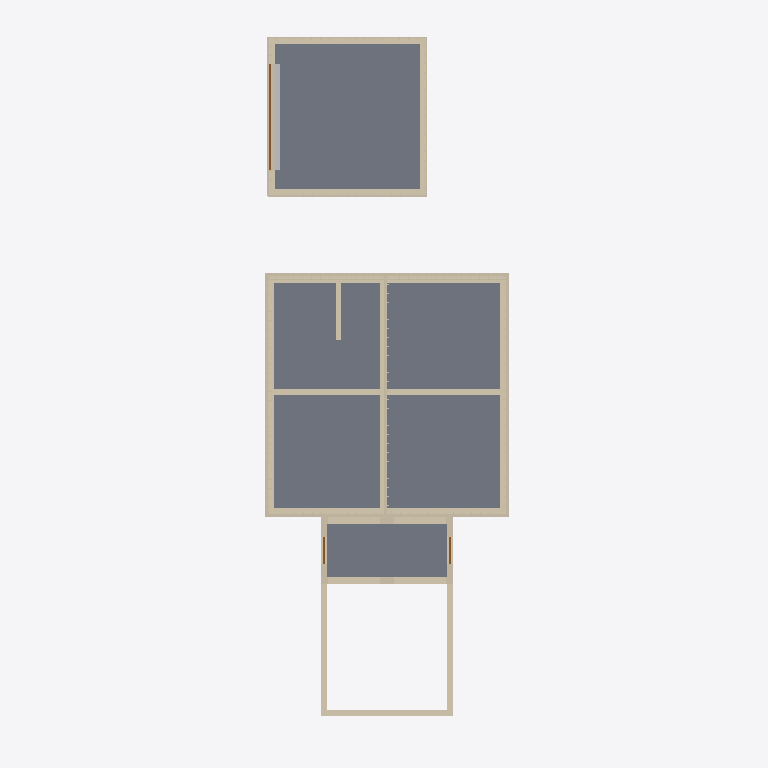
Plan cut of the same IFC building model at storey 'Garage Level' (level 0.00 m, cut at 1.40 m), seen from above with north up, elements coloured by IFC class: 51 walls (beige), 3 slabs (grey), 3 doors (brown), 1 other element (light grey). Cut surfaces are drawn darker.
Extent 11.5 m × 32.7 m × 12.6 m (x, y, z). Storeys (9): Basement at -2.74 m; Sunken Garden Floor at -2.65 m; Main Floor at 0.00 m; Garage Level at 0.00 m; Porch Floor at 0.00 m; Level 0 at 0.00 m; Second Floor at 2.74 m; Deck Floor at 2.74 m; Attic Floor at 5.49 m. Elements (383): 198 IfcBeam, 146 IfcWall, 15 IfcRoof, 11 IfcSlab, 6 IfcBuildingElementProxy, 4 IfcFooting, 3 IfcDoor.

HEADER;
FILE_DESCRIPTION(('ViewDefinition [CoordinationView]'),'2;1');
FILE_NAME('','2026-01-19T23:45:20',(''),(''),'IfcOpenShell 0.8.4-e8eb5e4','IfcOpenShell 0.8.4-e8eb5e4','');
FILE_SCHEMA(('IFC4'));
ENDSEC;
DATA;
#1=IFCPROJECT('2GA2imoQXCqxuTpkRU9gQK',$,'ifcPlot - Catlin House',$,$,$,$,(#10),#5);
#12=IFCSITE('1fZ3e7ljT3$ghAf3FmJHN1',$,'Site',$,$,#18,$,$,$,$,$,$,$,$);
#118=IFCBUILDING('3pPChloCXDqewMBJH5IP9w',$,'House',$,$,#124,$,$,$,$,$,$);
#125=IFCBUILDING('1hczoisvrBVRZ_8s0zw2ra',$,'Garage',$,$,#130,$,$,$,$,$,$);
#131=IFCBUILDING('3SFOnp4ZzD8PgcDmGa9j28',$,'Porch + Sunken Garden',$,$,#136,$,$,$,$,$,$);
#137=IFCBUILDING('0Tfb2czvH7SAid6CCDC4Un',$,'Breezeway (placeholder)',$,$,#142,$,$,$,$,$,$);
#143=IFCBUILDINGSTOREY('2kxkRAWWX22vrm7RgdB1lU',$,'Basement',$,$,#149,$,$,$,-2.7432);
#150=IFCBUILDINGSTOREY('3zqmEqWqb2kgkODDLg59o8',$,'Main Floor',$,$,#155,$,$,$,0.0);
#156=IFCBUILDINGSTOREY('0jDyaZ4BrCDurWuNKZUZo2',$,'Second Floor',$,$,#161,$,$,$,2.7432);
#162=IFCBUILDINGSTOREY('2ut3J40$L8fwkfA9y6dz5L',$,'Attic Floor',$,$,#167,$,$,$,5.4864);
#168=IFCBUILDINGSTOREY('10ozLU$Bz3NuFAGadQzSPE',$,'Garage Level',$,$,#174,$,$,$,0.0);
#175=IFCBUILDINGSTOREY('1Gz_m6QfD6FvwtUMS5PVXl',$,'Sunken Garden Floor',$,$,#181,$,$,$,-2.6543);
#182=IFCBUILDINGSTOREY('1sKR886Jj98AKICDSAdX1O',$,'Porch Floor',$,$,#187,$,$,$,0.0);
#188=IFCBUILDINGSTOREY('1EbM$Lgsj1dQcwWGhlz9UA',$,'Deck Floor',$,$,#193,$,$,$,2.7432);
#194=IFCBUILDINGSTOREY('3YS9GCJSHFZ9FBTdlnPvDx',$,'Level 0',$,$,#200,$,$,$,0.0);
#505=IFCSLAB('2_K$ClNFb9QxCetp1FTZSn',$,'House Main Floor Concrete Slab',$,$,#518,#513,$,.FLOOR.);
#18886=IFCSLAB('2KzbzJp$jE9B7Ji_VGypTY',$,'Garage Floor Slab',$,$,#18898,#18893,$,.FLOOR.);
#18507=IFCSLAB('1ueCMQWqX1Uewlj3kq5jdq',$,'Porch Floor Deck (placeholder)',$,$,#18523,#18518,$,.FLOOR.);
#435=IFCWALL('03BHv$CsD8jQ$FcTxyVSlG',$,'House Basement Center Wall (E-W)',$,$,#450,#451,$,$);
#418=IFCWALL('2yCB9Kns9E7vaY2VAAVkJz',$,'House Basement Center Wall (N-S)',$,$,#433,#434,$,$);
#17639=IFCWALL('0BzgyDc6P3Jg9PZ__Dv$cM',$,'Sunken Garden East Wall (Open Zone)',$,$,#17655,#17650,$,$);
#17622=IFCWALL('3KGONunALCf8LNpaaU33NY',$,'Sunken Garden West Wall (Open Zone)',$,$,#17638,#17633,$,$);
#11135=IFCWALL('1kvTBxXHX7GQWxIKYDDQeR',$,'House Centerline Wall (Main)',$,$,#11150,#11151,$,$);
#17731=IFCWALL('04KOpTFjv1KxPlAjY8Io1W',$,'Sunken Garden South Wall (Retaining)',$,$,#17747,#17742,$,$);
#1148=IFCWALL('2cTC7uYZ9AHgSTVriwd829',$,'House Main Stud Wall 1',$,$,#1468,$,$,.ELEMENTEDWALL.);
#2172=IFCWALL('3FG2wexrr9JPlPyAWAdB3i',$,'House Main Stud Wall 2',$,$,#2482,$,$,.ELEMENTEDWALL.);
#4220=IFCWALL('3quOInBtHEVwqoGIME2Ri4',$,'House Main Stud Wall 4',$,$,#4510,$,$,.ELEMENTEDWALL.);
#3196=IFCWALL('0JY6A06TnEmepOXHY6SDSw',$,'House Main Stud Wall 3',$,$,#3486,$,$,.ELEMENTEDWALL.);
#222=IFCWALL('2cLbSl8SD9YxLzafnG5mcE',$,'House Basement Wall 2',$,$,#237,#238,$,$);
#204=IFCWALL('1xa$PRwdnEmRSjxlYQEoij',$,'House Basement Wall 1',$,$,#220,#221,$,$);
#256=IFCWALL('01MZ6Qknj0gxO3yJFmSBJF',$,'House Basement Wall 4',$,$,#271,#272,$,$);
#239=IFCWALL('0ktxIl5nH9QgcTFWHTpFLf',$,'House Basement Wall 3',$,$,#254,#255,$,$);
#20414=IFCBUILDINGELEMENTPROXY('0a3mNpXCT7tO8e9jYEqft_',$,'Garage Door Opening Fill',$,$,#20430,#20425,$,$);
#17748=IFCWALL('1k8dODQyb7vwn9vdA4IGDt',$,'Sunken Garden Porch North Arch Wall (Lower)',$,$,#17768,#17763,$,$);
#17790=IFCWALL('1zquBimQP819c3JIENk3pJ',$,'Sunken Garden Porch South Arch Wall (Lower)',$,$,#17810,#17805,$,$);
#2405=IFCWALL('13jJwK8hz4x9t4TIx9Z2Qk',$,'House Main Exterior EPS 2',$,$,#2647,#2421,$,$);
#4453=IFCWALL('1cuRbhrwX7G8srDAlZ$IL2',$,'House Main Exterior EPS 4',$,$,#4670,#4469,$,$);
#19278=IFCWALL('0Ts4tsDI95JgtihYJR5a4Q',$,'Garage Stud Wall 1',$,$,#19283,$,$,.ELEMENTEDWALL.);
#19866=IFCWALL('2OegdPPRf0oecwuBQtGVCj',$,'Garage Stud Wall 2',$,$,#19871,$,$,.ELEMENTEDWALL.);
#17675=IFCWALL('2YFRJazfT4NRYtiE68$iS2',$,'Sunken Garden East Wall (Porch Box)',$,$,#17693,#17688,$,$);
#17656=IFCWALL('0$qH8K2E9E$ejyZCK1nxjp',$,'Sunken Garden West Wall (Porch Box)',$,$,#17674,#17669,$,$);
#20810=IFCWALL('1hRz1G7FX13vP6U_eEjs7T',$,'Garage Stud Wall 4',$,$,#20815,$,$,.ELEMENTEDWALL.);
#18682=IFCWALL('045HeQnnn5OeZWlNtlV1NC',$,'Garage ICF Concrete Core 1',$,$,#18697,#18698,$,$);
#18736=IFCWALL('0J6LYme6b3ewMZfe9v0hn2',$,'Garage ICF Concrete Core 2',$,$,#18751,#18752,$,$);
#18812=IFCWALL('04P1OQ6jT4nvZbyRMGciWA',$,'Garage ICF EPS (Int) 3',$,$,#18830,#18825,$,$);
#18868=IFCWALL('0R$Wt3xgbBUhIwfCchEu0O',$,'Garage ICF EPS (Int) 4',$,$,#18883,#18884,$,$);
#18850=IFCWALL('1qpuQtKL96T9MrtsWSYYAg',$,'Garage ICF Concrete Core 4',$,$,#18865,#18866,$,$);
#452=IFCWALL('1G2HCLXMr84PtrU_HD3rOM',$,'House Basement Stair Side Wall (8")',$,$,#467,#468,$,$);
#18792=IFCWALL('1LMQMfsNzChuml1kEkBw6o',$,'Garage ICF Concrete Core 3',$,$,#18810,#18805,$,$);
#1364=IFCWALL('1iiCisBfP3EBmh3WzNj1lv',$,'House Main Exterior Polyiso 1',$,$,#1438,#1380,$,$);
#1381=IFCWALL('2hTJHzZkX76QayY8ODfZ$2',$,'House Main Exterior EPS 1',$,$,#1453,#1397,$,$);
#2388=IFCWALL('2SSScZGDn3_QMqmdlN1GYe',$,'House Main Exterior Polyiso 2',$,$,#2642,#2404,$,$);
#3412=IFCWALL('0vSHwgGwj4q9QdqJn$PFAu',$,'House Main Exterior Polyiso 3',$,$,#3646,#3428,$,$);
#3429=IFCWALL('0L0_3luuP24BFJ3wih_X5G',$,'House Main Exterior EPS 3',$,$,#3651,#3445,$,$);
#3446=IFCWALL('2$fb3Ta4n1sveAk1WsD0xo',$,'House Main Exterior Furring 3',$,$,#3656,#3462,$,$);
#4436=IFCWALL('3w5VNF1fLDYRdaUGW6XQxk',$,'House Main Exterior Polyiso 4',$,$,#4675,#4452,$,$);
#17811=IFCWALL('3xgeZQJfb3qgJv8GD9L7zN',$,'Sunken Garden Porch South Arch Wall (Upper)',$,$,#17831,#17826,$,$);
#609=IFCWALL('0M5FD6lCX1a9oB7UdNgeor',$,'House Main Exterior Sheathing 1',$,$,#1443,#625,$,$);
#2674=IFCWALL('1o9S9GwZvFMwDR6qoAE7bS',$,'House Main Interior Drywall 3',$,$,#3671,#2690,$,$);
#17769=IFCWALL('2VinOVH$v9Ju8_vDhJ7WCP',$,'Sunken Garden Porch North Arch Wall (Upper)',$,$,#17789,#17784,$,$);
#20396=IFCDOOR('0goq_4pNr3jP3IFvcKZEXf',$,'Garage Door',$,$,#20412,#20407,$,$,$,.DOOR.,$,$);
#18900=IFCWALL('3E$4mxe35EqunKZi1esZz3',$,'Garage Zip-R Sheathing 1',$,$,#18915,#18916,$,$);
#20984=IFCWALL('3gCeSsjNn5zvr_b9OfYyo4',$,'Garage Rainscreen 4',$,$,#20999,#21000,$,$);
#20450=IFCWALL('2i4Lzct2b4uPBmh2ymEm0I',$,'Garage Interior Drywall 4',$,$,#20465,#20466,$,$);
#19488=IFCWALL('2YCWM_mGz3UeggH$jzJyWi',$,'Garage Zip-R Sheathing 2',$,$,#19503,#19504,$,$);
#18700=IFCWALL('33aP5Dv9fBUuuihLDOjMel',$,'Garage ICF EPS (Int) 1',$,$,#18715,#18716,$,$);
#18754=IFCWALL('2gi7CSNfz1cx2yRyqzIJkw',$,'Garage ICF EPS (Int) 2',$,$,#18769,#18770,$,$);
#20242=IFCWALL('3uWuAmdHr3V9OHWahzjc3O',$,'Garage Stud Wall 3',$,$,#20247,$,$,.ELEMENTEDWALL.);
#18772=IFCWALL('0ccLBXr29Dux8JyUI07Dja',$,'Garage ICF EPS (Ext) 3',$,$,#18790,#18785,$,$);
#17694=IFCDOOR('2d5EP6oOX64x210U8fBD8d',$,'Sunken Garden West Door',$,$,#17711,#17706,$,$,$,.DOOR.,$,$);
#17712=IFCDOOR('3cKVV_CH96lAvE4fRvSfKJ',$,'Sunken Garden East Door',$,$,#17728,#17723,$,$,$,.DOOR.,$,$);
#20356=IFCWALL('2dFcsFM31ELOqV1ZmDfaJE',$,'Garage Rainscreen 3',$,$,#20374,#20369,$,$);
#20076=IFCWALL('1Ldt1rkNzC5hFcFFGUAiNn',$,'Garage Zip-R Sheathing 3',$,$,#20094,#20089,$,$);
ENDSEC;
